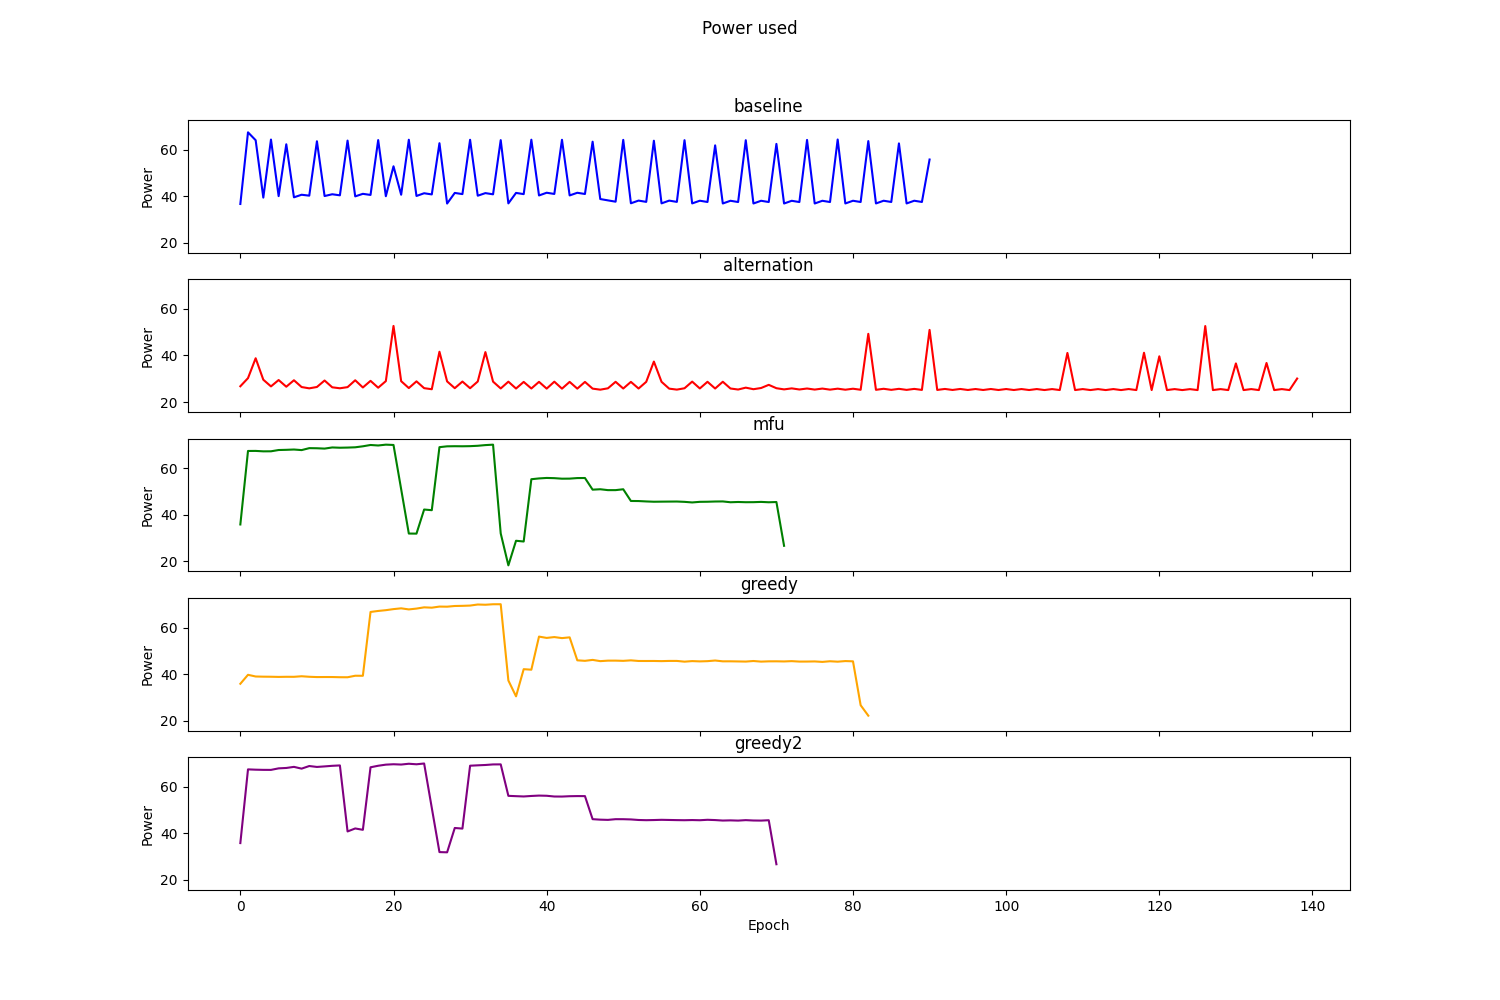

The file beside this chart, header and first rows:
Epoch, RoundRobin, Alternation, MFU, Greedy, TemPo
0, 36.64, 26.77, 35.84, 35.84, 35.84
1, 67.43, 30.26, 67.42, 39.7, 67.51
2, 64.04, 38.8, 67.44, 38.97, 67.38
3, 39.38, 29.58, 67.26, 38.89, 67.31
4, 64.32, 26.71, 67.28, 38.86, 67.29
5, 40.02, 29.45, 67.83, 38.79, 67.95
6, 62.29, 26.58, 67.91, 38.84, 68.12
7, 39.51, 29.35, 68.04, 38.83, 68.59
8, 40.61, 26.44, 67.79, 39.07, 67.83
9, 40.22, 25.88, 68.63, 38.85, 68.95
10, 63.59, 26.46, 68.59, 38.72, 68.56
11, 40.06, 29.24, 68.44, 38.74, 68.79
12, 40.82, 26.32, 68.93, 38.74, 69.04
13, 40.36, 25.91, 68.81, 38.66, 69.21
14, 63.88, 26.4, 68.88, 38.64, 40.84
15, 39.91, 29.34, 69, 39.29, 42.12
16, 41, 26.25, 69.43, 39.28, 41.55
17, 40.53, 29.09, 69.99, 66.7, 68.41
18, 64.09, 26.15, 69.78, 67.13, 69.07
19, 39.97, 28.98, 70.13, 67.47, 69.55
20, 52.84, 52.68, 70, 67.92, 69.72
21, 40.61, 28.96, 50.99, 68.26, 69.59
22, 64.24, 26, 31.94, 67.79, 69.93
23, 40.08, 28.88, 31.9, 68.15, 69.7
24, 41.25, 25.96, 42.26, 68.69, 70.04
25, 40.75, 25.49, 41.97, 68.54, 50.95
26, 62.75, 41.61, 69.06, 69.01, 31.97
27, 36.83, 28.86, 69.42, 68.97, 31.87
28, 41.39, 25.94, 69.46, 69.26, 42.33
29, 40.88, 28.8, 69.44, 69.33, 42.07
30, 64.23, 25.93, 69.49, 69.44, 69.09
31, 40.2, 28.81, 69.65, 69.9, 69.25
32, 41.31, 41.45, 69.95, 69.8, 69.4
33, 40.79, 28.76, 70.13, 70.01, 69.64
34, 64.08, 25.82, 31.99, 70.02, 69.66
35, 36.89, 28.74, 18.27, 37.25, 56.14
36, 41.4, 25.79, 28.84, 30.44, 56
37, 40.88, 28.64, 28.52, 42.11, 55.87
38, 64.26, 25.81, 55.28, 41.89, 56.09
39, 40.3, 28.67, 55.62, 56.11, 56.25
40, 41.47, 25.76, 55.83, 55.55, 56.17
41, 40.95, 28.74, 55.74, 55.91, 55.86
42, 64.22, 25.75, 55.51, 55.46, 55.83
43, 40.32, 28.65, 55.54, 55.79, 55.98
44, 41.46, 25.75, 55.78, 45.92, 56.04
45, 40.93, 28.64, 55.8, 45.7, 56.02
46, 63.4, 25.75, 50.79, 46.1, 46.12
47, 38.76, 25.31, 50.97, 45.57, 45.91
48, 38.19, 25.89, 50.59, 45.78, 45.81
49, 37.63, 28.68, 50.6, 45.79, 46.11
50, 64.19, 25.8, 50.96, 45.69, 46.1
51, 36.94, 28.65, 45.93, 45.9, 46
52, 38.1, 25.8, 45.9, 45.64, 45.77
53, 37.55, 28.67, 45.73, 45.63, 45.68
54, 63.82, 37.38, 45.61, 45.64, 45.74
55, 36.9, 28.68, 45.64, 45.57, 45.84
56, 38.09, 25.75, 45.67, 45.66, 45.78
57, 37.54, 25.33, 45.7, 45.66, 45.71
58, 64.05, 25.91, 45.56, 45.34, 45.67
59, 36.88, 28.77, 45.3, 45.58, 45.74
... 79 more rows
